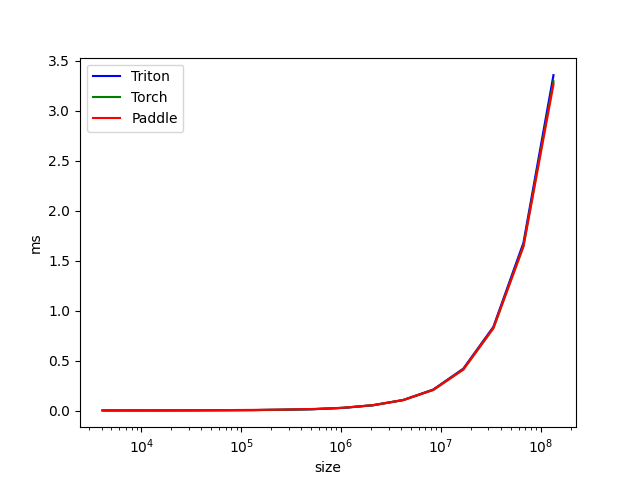

The file beside this chart, header and first rows:
size, Triton, Torch, Paddle
4096, 0.0, 0.0, 0.0
8192, 0.0, 0.0, 0.0
16384, 0.0, 0.0, 0.0
32768, 0.0, 0.0, 0.0
65536, 0.0, 0.0, 0.0
131072, 0.0, 0.0, 0.0
262144, 0.0, 0.0, 0.0
524288, 0.0, 0.0, 0.0
1048576, 0.0, 0.0, 0.0
2097152, 0.1, 0.1, 0.1
4194304, 0.1, 0.1, 0.1
8388608, 0.2, 0.2, 0.2
16777216, 0.4, 0.4, 0.4
33554432, 0.8, 0.8, 0.8
67108864, 1.7, 1.7, 1.6
134217728, 3.4, 3.3, 3.3
